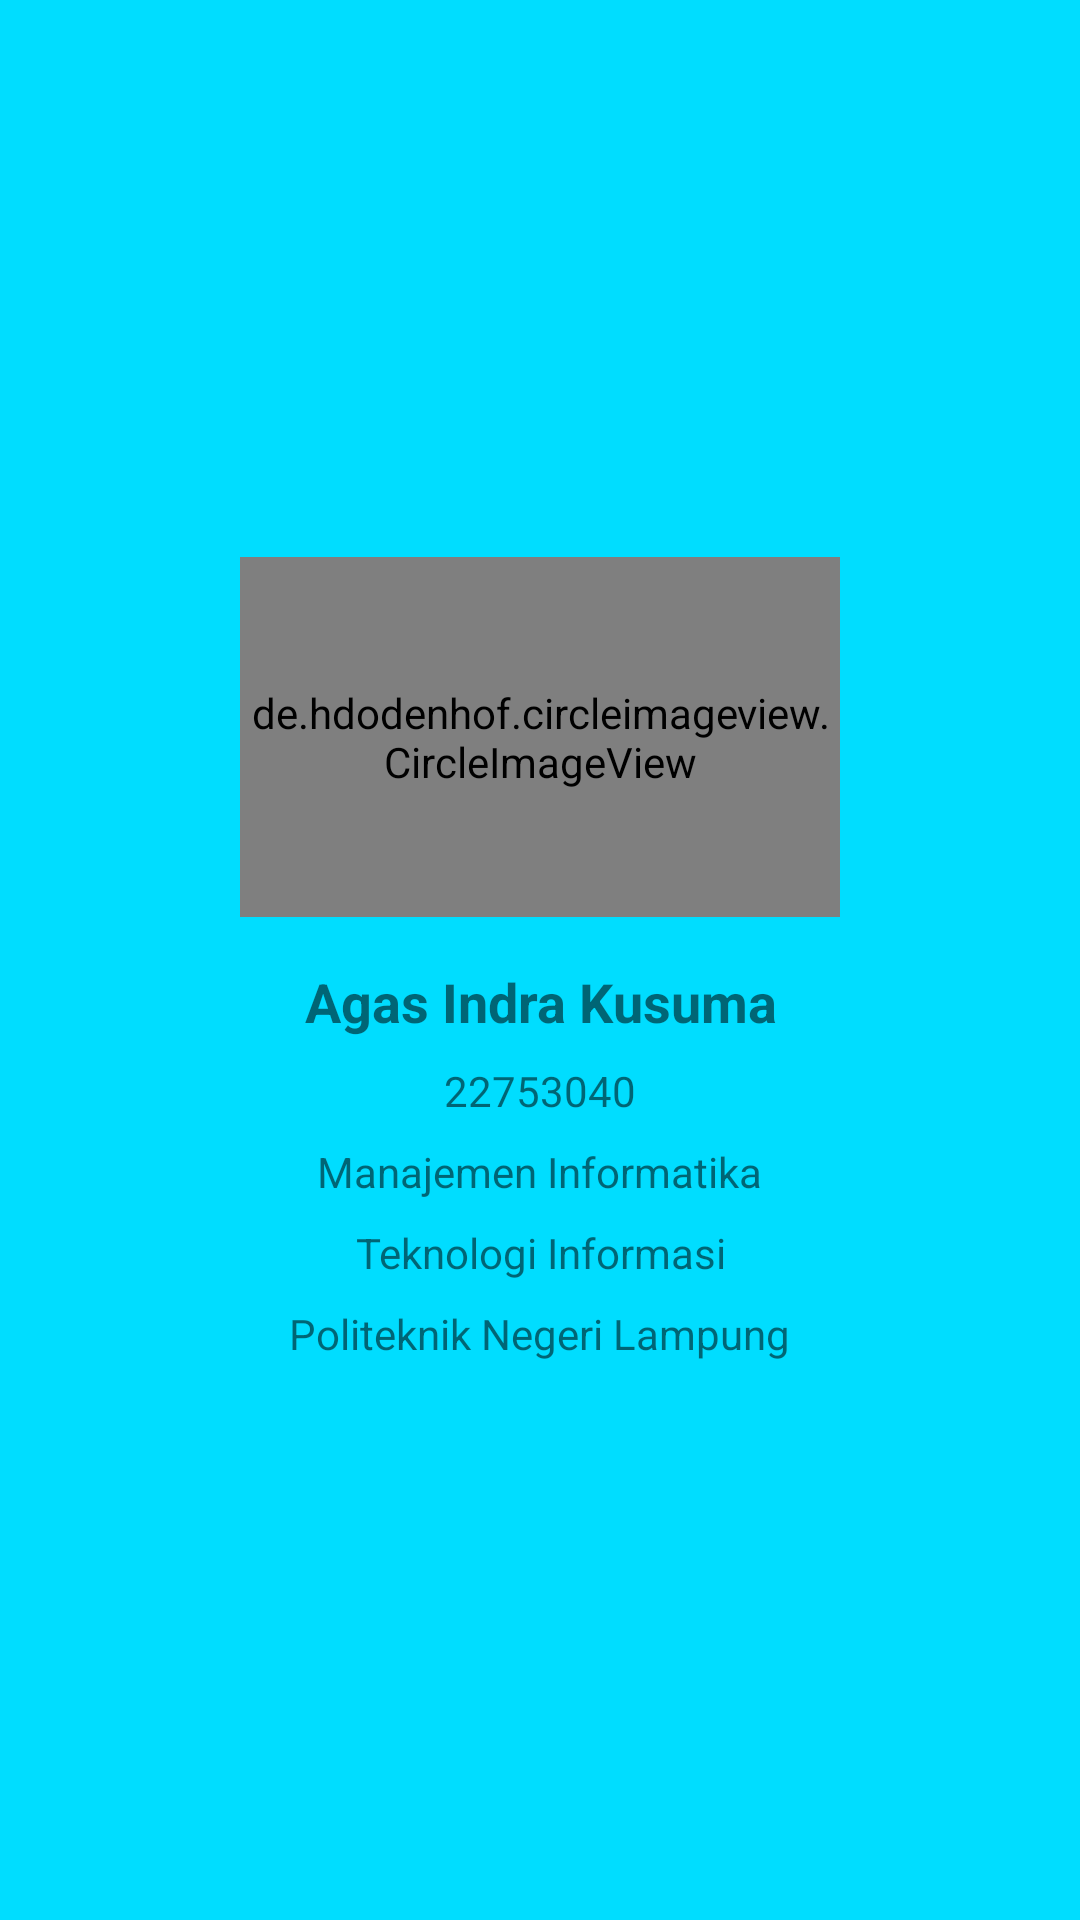

Produce the Android XML layout that renders to this screen, including the resource entries it uses.
<!-- AndroidManifest.xml: application theme Theme.MyUts -->
<!-- res/layout/fragment_profile_activity.xml -->
<?xml version="1.0" encoding="utf-8"?>
<FrameLayout xmlns:android="http://schemas.android.com/apk/res/android"
    xmlns:tools="http://schemas.android.com/tools"
    android:layout_width="match_parent"
    android:layout_height="match_parent"
    tools:context=".ui.gallery.ProfileActivity">
    <LinearLayout
        xmlns:android="http://schemas.android.com/apk/res/android"
        xmlns:tools="http://schemas.android.com/tools"
        android:layout_width="match_parent"
        android:layout_height="match_parent"
        android:orientation="vertical"
        android:gravity="center"
        android:padding="12dp"
        android:background="@android:color/holo_blue_bright"
        tools:context=".ProfileActivity">


        
        <de.hdodenhof.circleimageview.CircleImageView
            android:id="@+id/profile_image"
            android:layout_width="200dp"
            android:layout_height="120dp"
            android:src="@drawable/agas2">

        </de.hdodenhof.circleimageview.CircleImageView>


        
        <TextView
            android:id="@+id/profile_name"
            android:layout_width="wrap_content"
            android:layout_height="wrap_content"
            android:layout_marginTop="16dp"
            android:text="Agas Indra Kusuma"
            android:textSize="18sp"
            android:textStyle="bold"
            android:gravity="center" />

        <TextView
            android:id="@+id/profile_nim"
            android:layout_width="wrap_content"
            android:layout_height="wrap_content"
            android:layout_marginTop="8dp"
            android:text="22753040"
            android:textSize="14sp"
            android:gravity="center" />

        
        <TextView
            android:id="@+id/profile_bio"
            android:layout_width="wrap_content"
            android:layout_height="wrap_content"
            android:layout_marginTop="8dp"
            android:text="Manajemen Informatika"
            android:textSize="14sp"
            android:gravity="center" />

        


        <TextView
            android:id="@+id/profile_jurusam"
            android:layout_width="wrap_content"
            android:layout_height="wrap_content"
            android:layout_marginTop="8dp"
            android:text="Teknologi Informasi"
            android:textSize="14sp"
            android:gravity="center" />
        <TextView
            android:id="@+id/profile_kampus"
            android:layout_width="wrap_content"
            android:layout_height="wrap_content"
            android:layout_marginTop="8dp"
            android:text="Politeknik Negeri Lampung"
            android:textSize="14sp"
            android:gravity="center" />
    </LinearLayout>


</FrameLayout>
<!-- resources referenced by this layout -->
<resources>
  <style name="Theme.MyUts" parent="Theme.MaterialComponents.DayNight.DarkActionBar">
          
          <item name="colorPrimary">@color/purple_500</item>
          <item name="colorPrimaryVariant">@color/purple_700</item>
          <item name="colorOnPrimary">@color/white</item>
          
          <item name="colorSecondary">@color/teal_200</item>
          <item name="colorSecondaryVariant">@color/teal_700</item>
          <item name="colorOnSecondary">@color/black</item>
          
          <item name="android:statusBarColor">?attr/colorPrimaryVariant</item>
          
      </style>
  <!-- not gathered from this repository: default colours our renderer supplied (Android Studio template values) -->
  <color name="purple_500">#FF6200EE</color>
  <color name="purple_700">#FF3700B3</color>
  <color name="teal_200">#FF03DAC5</color>
  <color name="teal_700">#FF018786</color>
  <color name="black">#FF000000</color>
  <color name="white">#FFFFFFFF</color>
</resources>
